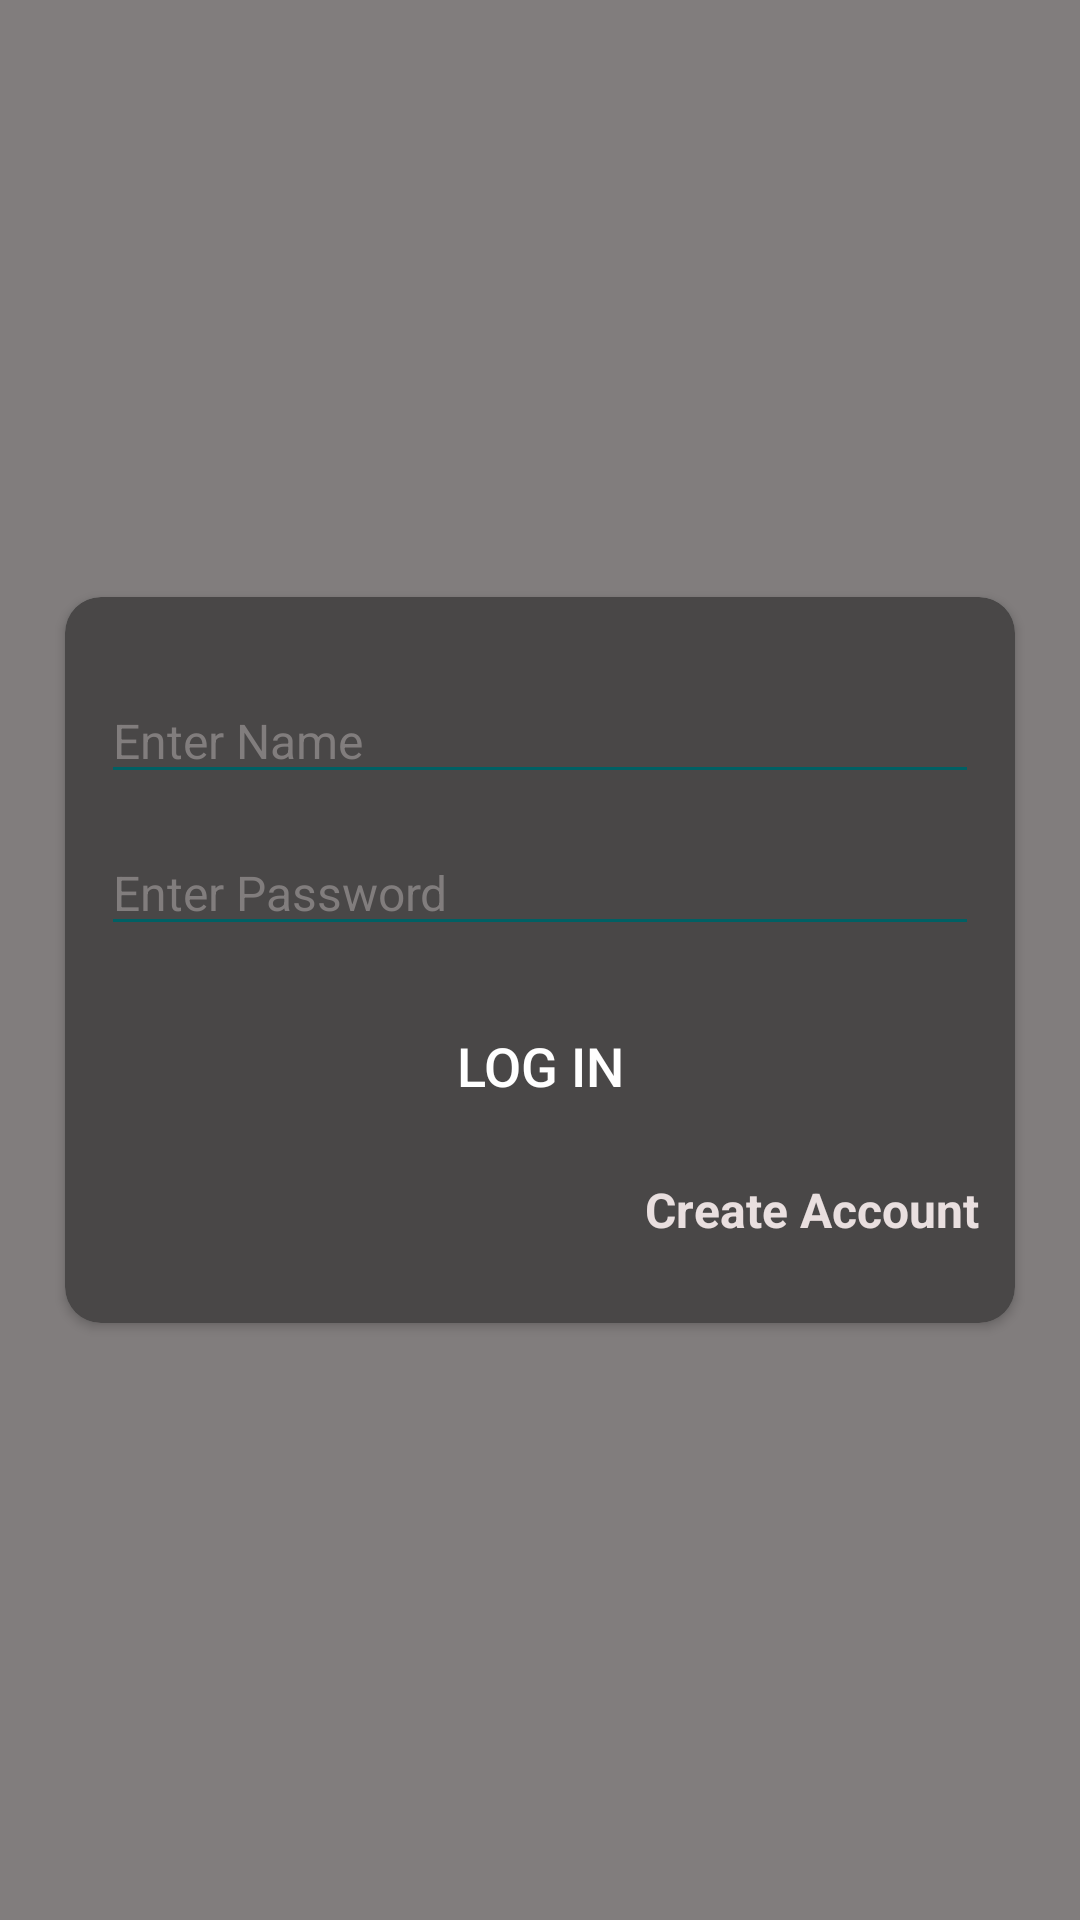

Produce the Android XML layout that renders to this screen, including the resource entries it uses.
<!-- AndroidManifest.xml: application theme AppTheme -->
<!-- res/layout/content_main.xml -->
<?xml version="1.0" encoding="utf-8"?>
<android.support.constraint.ConstraintLayout xmlns:android="http://schemas.android.com/apk/res/android"
    xmlns:app="http://schemas.android.com/apk/res-auto"
    xmlns:tools="http://schemas.android.com/tools"
    android:layout_width="match_parent"
    android:layout_height="match_parent"
    app:layout_behavior="@string/appbar_scrolling_view_behavior"
    tools:context=".activities.MainActivity"
    tools:showIn="@layout/activity_main">


    <android.support.v7.widget.CardView
        android:layout_width="match_parent"
        android:layout_height="wrap_content"
        android:layout_marginStart="16dp"
        android:layout_marginTop="8dp"
        android:layout_marginEnd="16dp"
        android:layout_marginBottom="8dp"
        app:cardBackgroundColor="@color/backGround"
        app:cardCornerRadius="12dp"
        app:cardUseCompatPadding="true"
        app:layout_constraintBottom_toBottomOf="parent"
        app:layout_constraintEnd_toEndOf="parent"
        app:layout_constraintStart_toStartOf="parent"
        app:layout_constraintTop_toTopOf="parent">

        <RelativeLayout
            android:layout_width="match_parent"
            android:layout_height="match_parent"
            android:padding="12dp">

            <EditText
                android:id="@+id/etLoginNameID"
                style="@style/EditTextStyle"
                android:layout_width="match_parent"
                android:layout_height="wrap_content"
                android:layout_marginTop="15dp"
                android:hint="@string/enter_name"
                android:inputType="textPersonName" />

            <EditText
                android:id="@+id/etxtLoginPassID"
                style="@style/EditTextStyle"
                android:layout_width="match_parent"
                android:layout_height="wrap_content"
                android:layout_below="@id/etLoginNameID"
                android:layout_marginTop="12dp"
                android:hint="@string/enter_assword"
                android:inputType="textPassword" />

            <Button
                android:id="@+id/btLogInID"
                android:layout_width="match_parent"
                android:layout_height="50dp"
                android:layout_below="@id/etxtLoginPassID"
                android:layout_marginTop="15dp"
                android:background="@drawable/button_login_shape"
                android:text="@string/log_in"
                android:textSize="@dimen/bt_size" />

            <TextView
                android:id="@+id/textView2"
                style="@style/CreateTextStyle"
                android:layout_width="wrap_content"
                android:layout_height="wrap_content"
                android:layout_below="@id/btLogInID"
                android:layout_alignParentRight="true"
                android:layout_marginTop="12dp"
                android:layout_marginBottom="15dp"
                android:text="@string/create" />
        </RelativeLayout>
    </android.support.v7.widget.CardView>
</android.support.constraint.ConstraintLayout>
<!-- resources referenced by this layout -->
<resources>
  <color name="backGround">#494747</color>
  <dimen name="bt_size">18dp</dimen>
  <string name="create">Create Account</string>
  <string name="enter_assword">Enter Password</string>
  <string name="enter_name">Enter Name</string>
  <string name="log_in">Log In</string>
  <style name="CreateTextStyle">
          <item name="android:textStyle">bold</item>
          <item name="android:textColor">@color/white</item>
          <item name="android:textSize">@dimen/create</item>
      </style>
  <style name="EditTextStyle">
          <item name="android:textColorHint">@color/lightGray</item>
          <item name="android:backgroundTint">@color/colorAccent</item>
          <item name="android:textSize">@dimen/txt_size</item>
      </style>
  <style name="AppTheme" parent="Theme.AppCompat.Light.DarkActionBar">
          
          <item name="colorPrimary">@color/colorPrimary</item>
          <item name="colorPrimaryDark">@color/colorPrimaryDark</item>
          <item name="colorAccent">@color/colorAccent</item>
          <item name="android:navigationBarColor">@color/colorPrimary</item>
          <item name="android:textColorPrimary">@color/textColor</item>
          <item name="android:textColorSecondary">@color/colorPrimaryDark</item>
          <item name="editTextColor">@color/colorPrimaryDark</item>
          <item name="android:colorBackground">@color/lightGray</item>
      </style>
  <color name="white">#e9dfdf</color>
  <dimen name="create">16dp</dimen>
  <color name="lightGray">#817d7d</color>
  <color name="colorAccent">#006064</color>
  <dimen name="txt_size">16dp</dimen>
  <color name="colorPrimary">#424242</color>
  <color name="colorPrimaryDark">#1b1b1b</color>
  <color name="textColor">#ffffff</color>
</resources>
